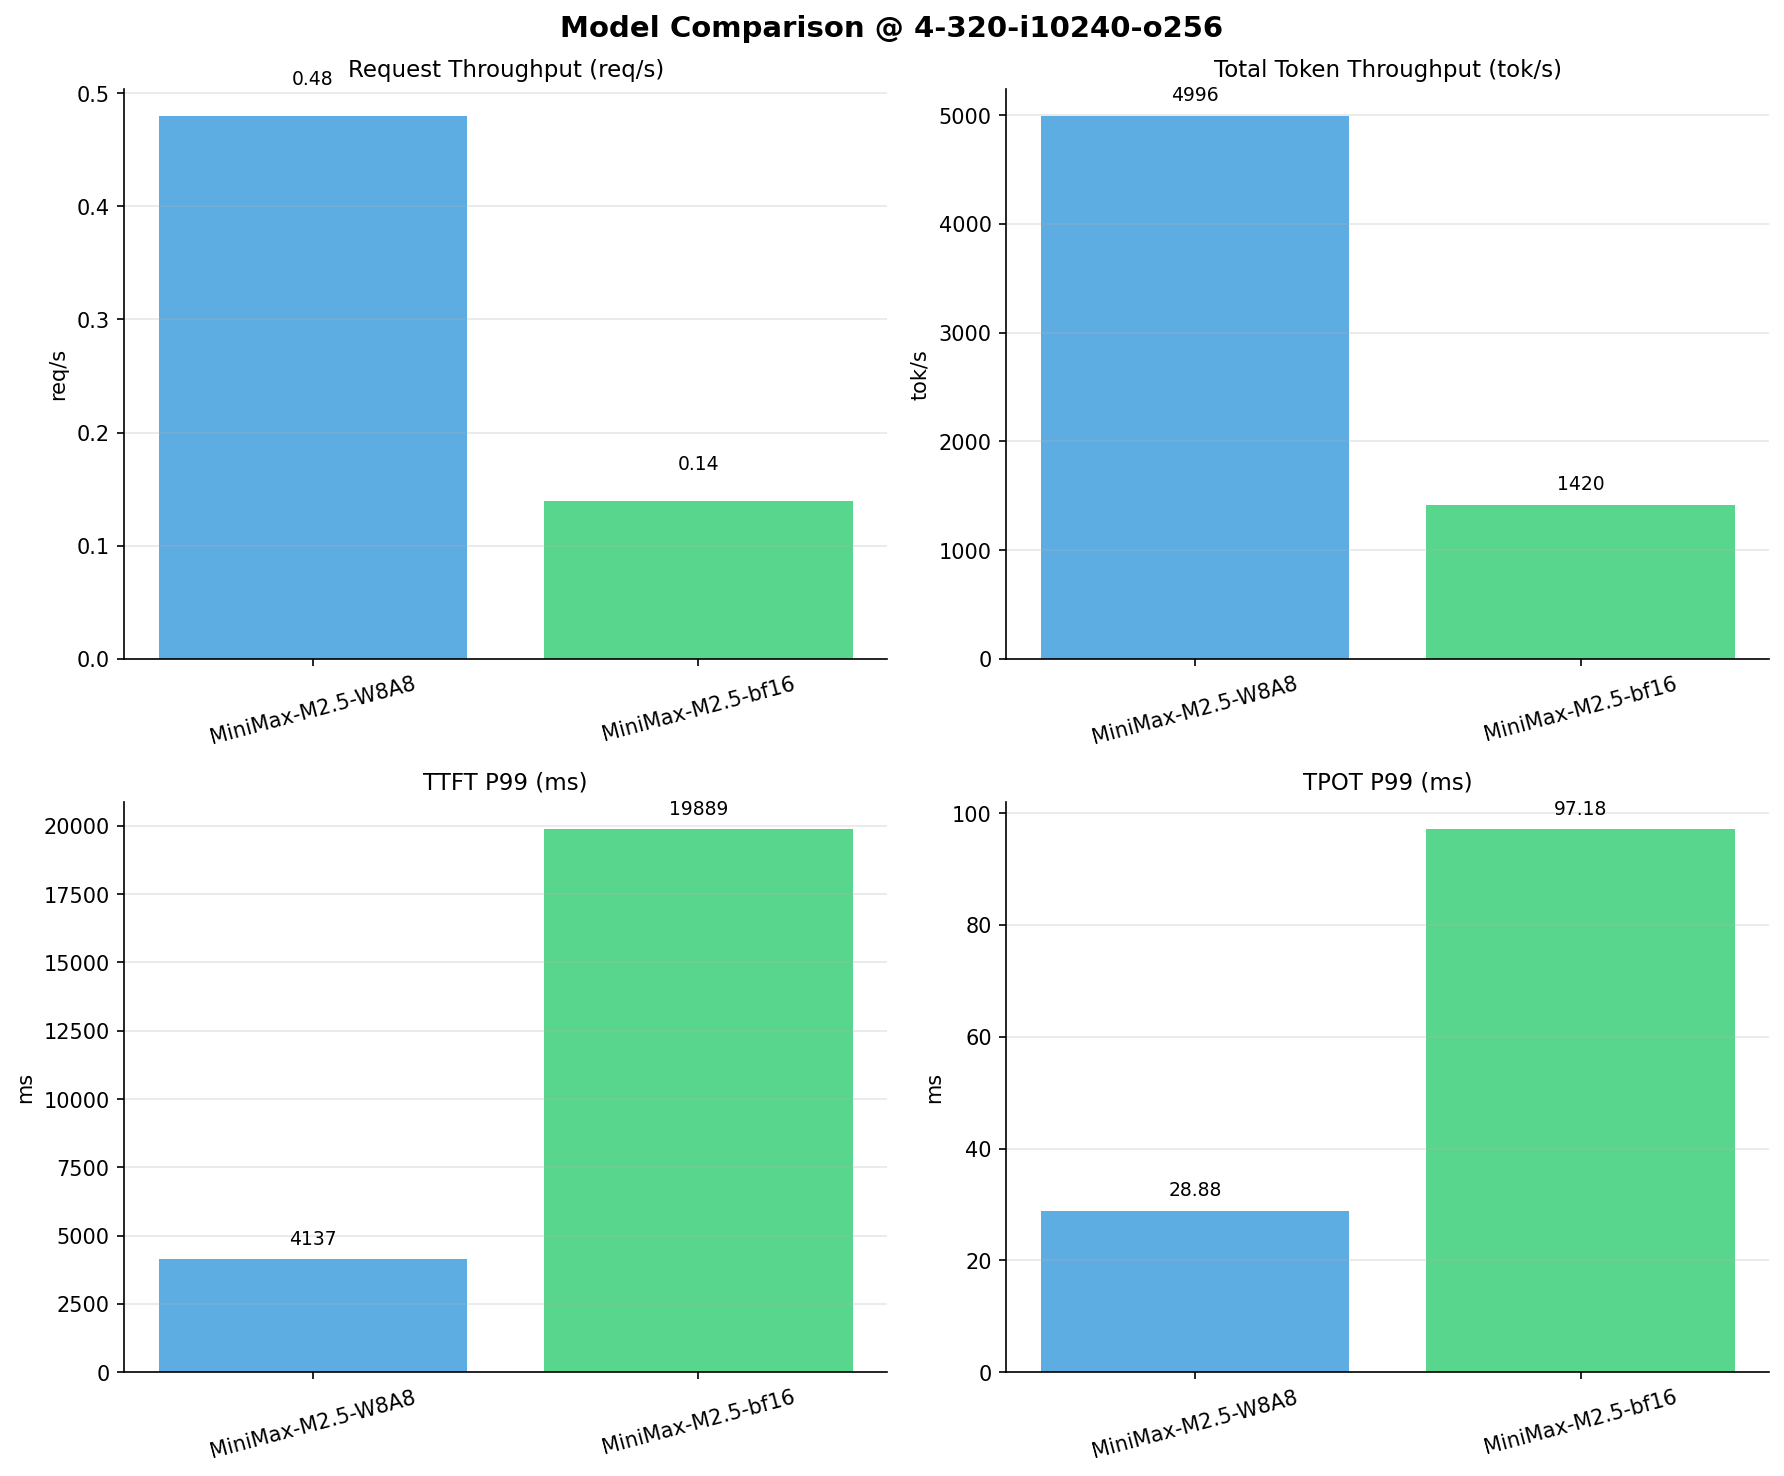

The data file committed next to this chart (first rows):
Metric, MiniMax-M2.5-W8A8, MiniMax-M2.5-bf16
[[Serving Benchmark Result]], , 
Successful requests, 320, 320
Failed requests, 0, 0
Benchmark duration (s), 672.3, 2365
Total input tokens, 3276800, 3276800
Total generated tokens, 81920, 81920
Request throughput (req/s), 0.48, 0.14
Output token throughput (tok/s), 121.8, 34.63
Peak output token throughput (tok/s), 247, 111
Peak concurrent requests, 8.00, 8.00
Total token throughput (tok/s), 4996, 1420
[[Time to First Token]], , 
Mean TTFT (ms), 3352, 16215
Median TTFT (ms), 4116, 19807
P95 TTFT (ms), 4129, 19874
P99 TTFT (ms), 4137, 19889
[[Time per Output Token]], , 
Mean TPOT (ms), 19.81, 52.36
Median TPOT (ms), 16.93, 38.58
P95 TPOT (ms), 28.78, 96.58
P99 TPOT (ms), 28.88, 97.18
[[Inter-token Latency]], , 
Mean ITL (ms), 19.76, 52.22
Median ITL (ms), 16.86, 38.47
P95 ITL (ms), 17.85, 43.58
P99 ITL (ms), 22.80, 64.02
